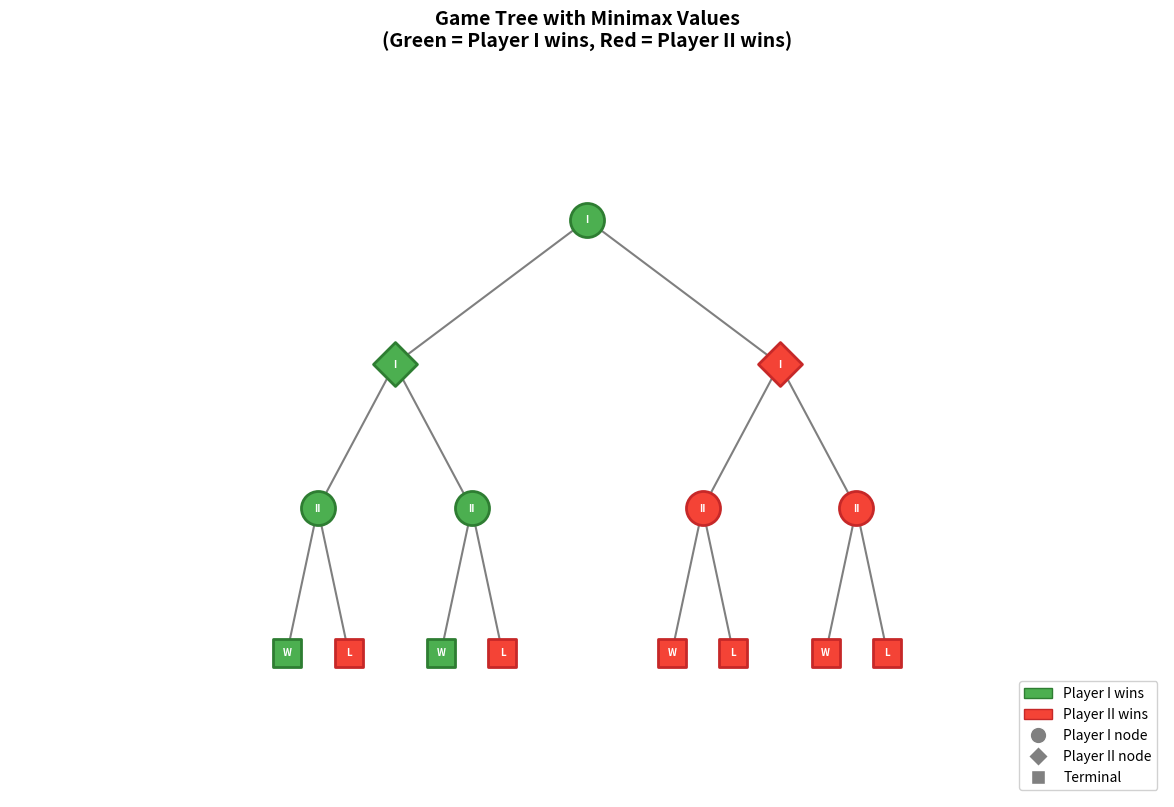

The matplotlib source for this figure:
#!/usr/bin/env python3
"""
Visualization 1: Game Tree with Minimax Values
Shows a game tree colored by winning status.
"""

import matplotlib.pyplot as plt
import matplotlib.patches as mpatches
import numpy as np
from typing import List, Optional, Tuple, Dict


class VizNode:
    def __init__(self, children=None, terminal_value=None, label=""):
        self.children = children or []
        self.terminal_value = terminal_value
        self.label = label
        self.x = 0.0
        self.y = 0.0
        self.value = None  # minimax value

    @property
    def is_terminal(self):
        return len(self.children) == 0


def minimax(node: VizNode, depth: int = 0) -> bool:
    if node.is_terminal:
        node.value = node.terminal_value if node.terminal_value is not None else False
        return node.value
    if depth % 2 == 0:
        node.value = any(minimax(c, depth + 1) for c in node.children)
    else:
        node.value = all(minimax(c, depth + 1) for c in node.children)
    return node.value


def layout_tree(node: VizNode, x: float = 0, y: float = 0,
                x_span: float = 8, y_step: float = 1.5) -> None:
    node.x = x
    node.y = y
    if node.children:
        n = len(node.children)
        child_span = x_span / max(n, 1)
        start_x = x - x_span / 2 + child_span / 2
        for i, child in enumerate(node.children):
            layout_tree(child, start_x + i * child_span, y - y_step,
                       child_span * 0.8, y_step)


def draw_tree(ax, node: VizNode, depth: int = 0):
    # Draw edges first
    for child in node.children:
        ax.plot([node.x, child.x], [node.y, child.y],
                'k-', linewidth=1.5, alpha=0.5, zorder=1)
        draw_tree(ax, child, depth + 1)

    # Node color based on minimax value
    color = '#4CAF50' if node.value else '#F44336'  # green=PI wins, red=PII wins
    edge_color = '#2E7D32' if node.value else '#C62828'

    # Shape based on player
    if node.is_terminal:
        marker = 's'  # square for terminal
        size = 400
    elif depth % 2 == 0:
        marker = 'o'  # circle for Player I
        size = 600
    else:
        marker = 'D'  # diamond for Player II
        size = 500

    ax.scatter(node.x, node.y, s=size, c=color, marker=marker,
              edgecolors=edge_color, linewidths=2, zorder=3)

    # Label
    if node.label:
        ax.annotate(node.label, (node.x, node.y), fontsize=7,
                   ha='center', va='center', fontweight='bold',
                   color='white', zorder=4)


def main():
    # Build an interesting game tree
    # Level 3 leaves
    l1 = VizNode(terminal_value=True, label="W")
    l2 = VizNode(terminal_value=False, label="L")
    l3 = VizNode(terminal_value=True, label="W")
    l4 = VizNode(terminal_value=False, label="L")
    l5 = VizNode(terminal_value=True, label="W")
    l6 = VizNode(terminal_value=False, label="L")
    l7 = VizNode(terminal_value=True, label="W")
    l8 = VizNode(terminal_value=False, label="L")

    # Level 2 (Player II nodes)
    n1 = VizNode([l1, l2], label="II")
    n2 = VizNode([l3, l4], label="II")
    n3 = VizNode([l5, l6], label="II")
    n4 = VizNode([l7, l8], label="II")

    # Level 1 (Player I nodes)
    m1 = VizNode([n1, n2], label="I")
    m2 = VizNode([n3, n4], label="I")

    # Root (Player I)
    root = VizNode([m1, m2], label="I")

    # Compute minimax
    minimax(root)

    # Layout
    layout_tree(root)

    # Draw
    fig, ax = plt.subplots(1, 1, figsize=(12, 8))
    draw_tree(ax, root)

    ax.set_xlim(-6, 6)
    ax.set_ylim(-6, 1.5)
    ax.set_aspect('equal')
    ax.axis('off')

    # Legend
    legend_elements = [
        mpatches.Patch(facecolor='#4CAF50', edgecolor='#2E7D32',
                      label='Player I wins'),
        mpatches.Patch(facecolor='#F44336', edgecolor='#C62828',
                      label='Player II wins'),
        plt.Line2D([0], [0], marker='o', color='w', markerfacecolor='gray',
                   markersize=12, label='Player I node'),
        plt.Line2D([0], [0], marker='D', color='w', markerfacecolor='gray',
                   markersize=10, label='Player II node'),
        plt.Line2D([0], [0], marker='s', color='w', markerfacecolor='gray',
                   markersize=10, label='Terminal'),
    ]
    ax.legend(handles=legend_elements, loc='lower right', fontsize=10,
             framealpha=0.9)

    ax.set_title('Game Tree with Minimax Values\n'
                 '(Green = Player I wins, Red = Player II wins)',
                 fontsize=14, fontweight='bold', pad=20)

    plt.tight_layout()
    plt.savefig('game_tree_minimax.png', dpi=150, bbox_inches='tight')
    plt.close()
    print("Saved: game_tree_minimax.png")


if __name__ == "__main__":
    main()
